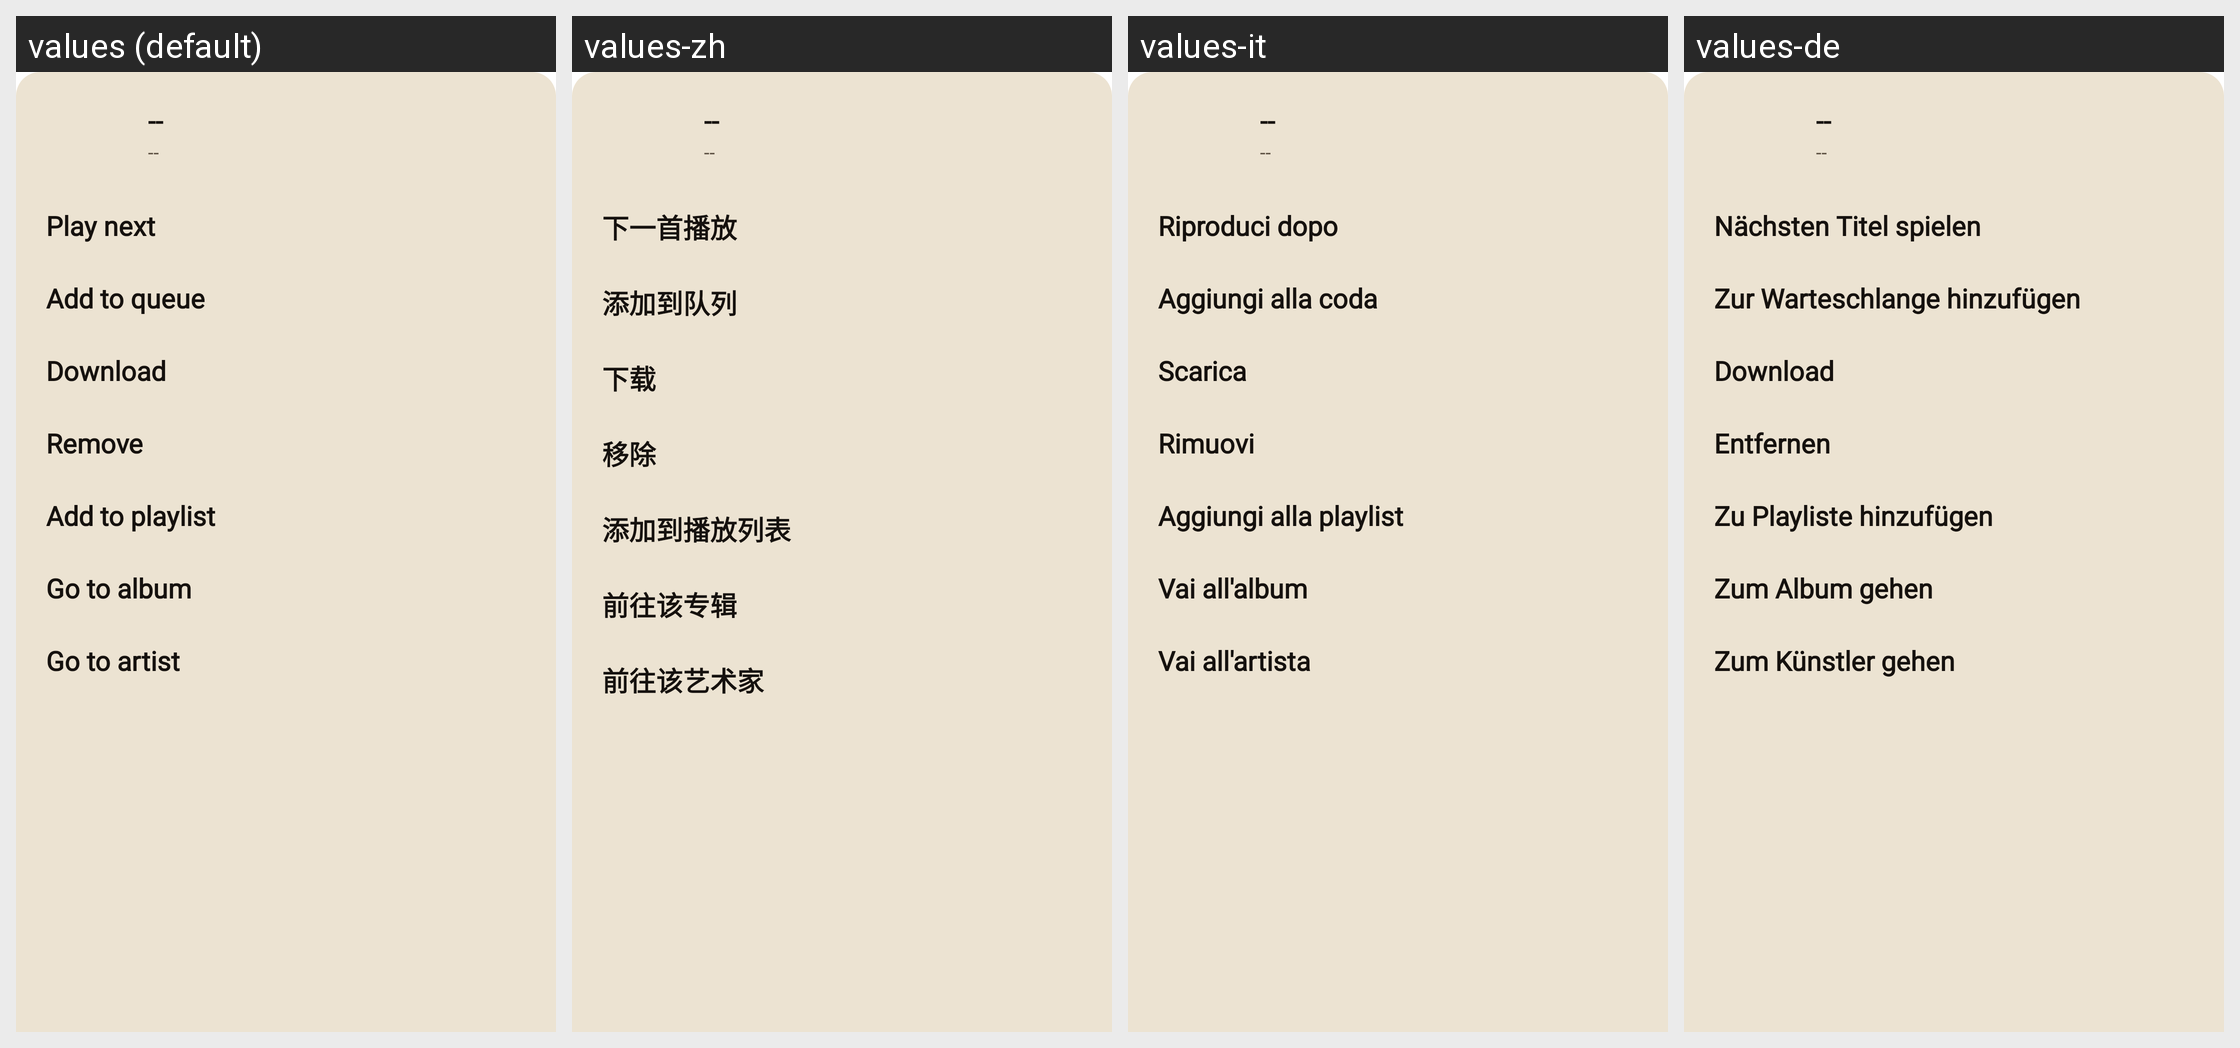

This grid shows one Android layout under several languages. Give, for every string resource on the screen, its name, the default text and each shown locale's text.
Android screen res/layout/bottom_sheet_song_dialog.xml rendered under 4 locales, left to right: values (default), values-zh, values-it, values-de. Device: Nexus 5 (rendered at 1080×1920; each locale shown at half size, 540×960, under a caption strip naming it); theme AppTheme.SplashScreen.
Other locales in the repository, not shown: values-fr, values-ko, values-pt, values-ru.
Strings drawn on this screen, with the default value and each locale's value (text and hints the layout hard-codes, and strings that could not be matched under every locale, appear in the picture but are not listed):

label_placeholder
  values: --
  values-zh: --
  values-it: --
  values-de: --  [not translated; the default value is used]

song_bottom_sheet_play_next
  values: Play next
  values-zh: 下一首播放
  values-it: Riproduci dopo
  values-de: Nächsten Titel spielen

song_bottom_sheet_add_to_queue
  values: Add to queue
  values-zh: 添加到队列
  values-it: Aggiungi alla coda
  values-de: Zur Warteschlange hinzufügen

song_bottom_sheet_download
  values: Download
  values-zh: 下载
  values-it: Scarica
  values-de: Download

song_bottom_sheet_remove
  values: Remove
  values-zh: 移除
  values-it: Rimuovi
  values-de: Entfernen

song_bottom_sheet_add_to_playlist
  values: Add to playlist
  values-zh: 添加到播放列表
  values-it: Aggiungi alla playlist
  values-de: Zu Playliste hinzufügen

song_bottom_sheet_go_to_album
  values: Go to album
  values-zh: 前往该专辑
  values-it: Vai all'album
  values-de: Zum Album gehen

song_bottom_sheet_go_to_artist
  values: Go to artist
  values-zh: 前往该艺术家
  values-it: Vai all'artista
  values-de: Zum Künstler gehen
